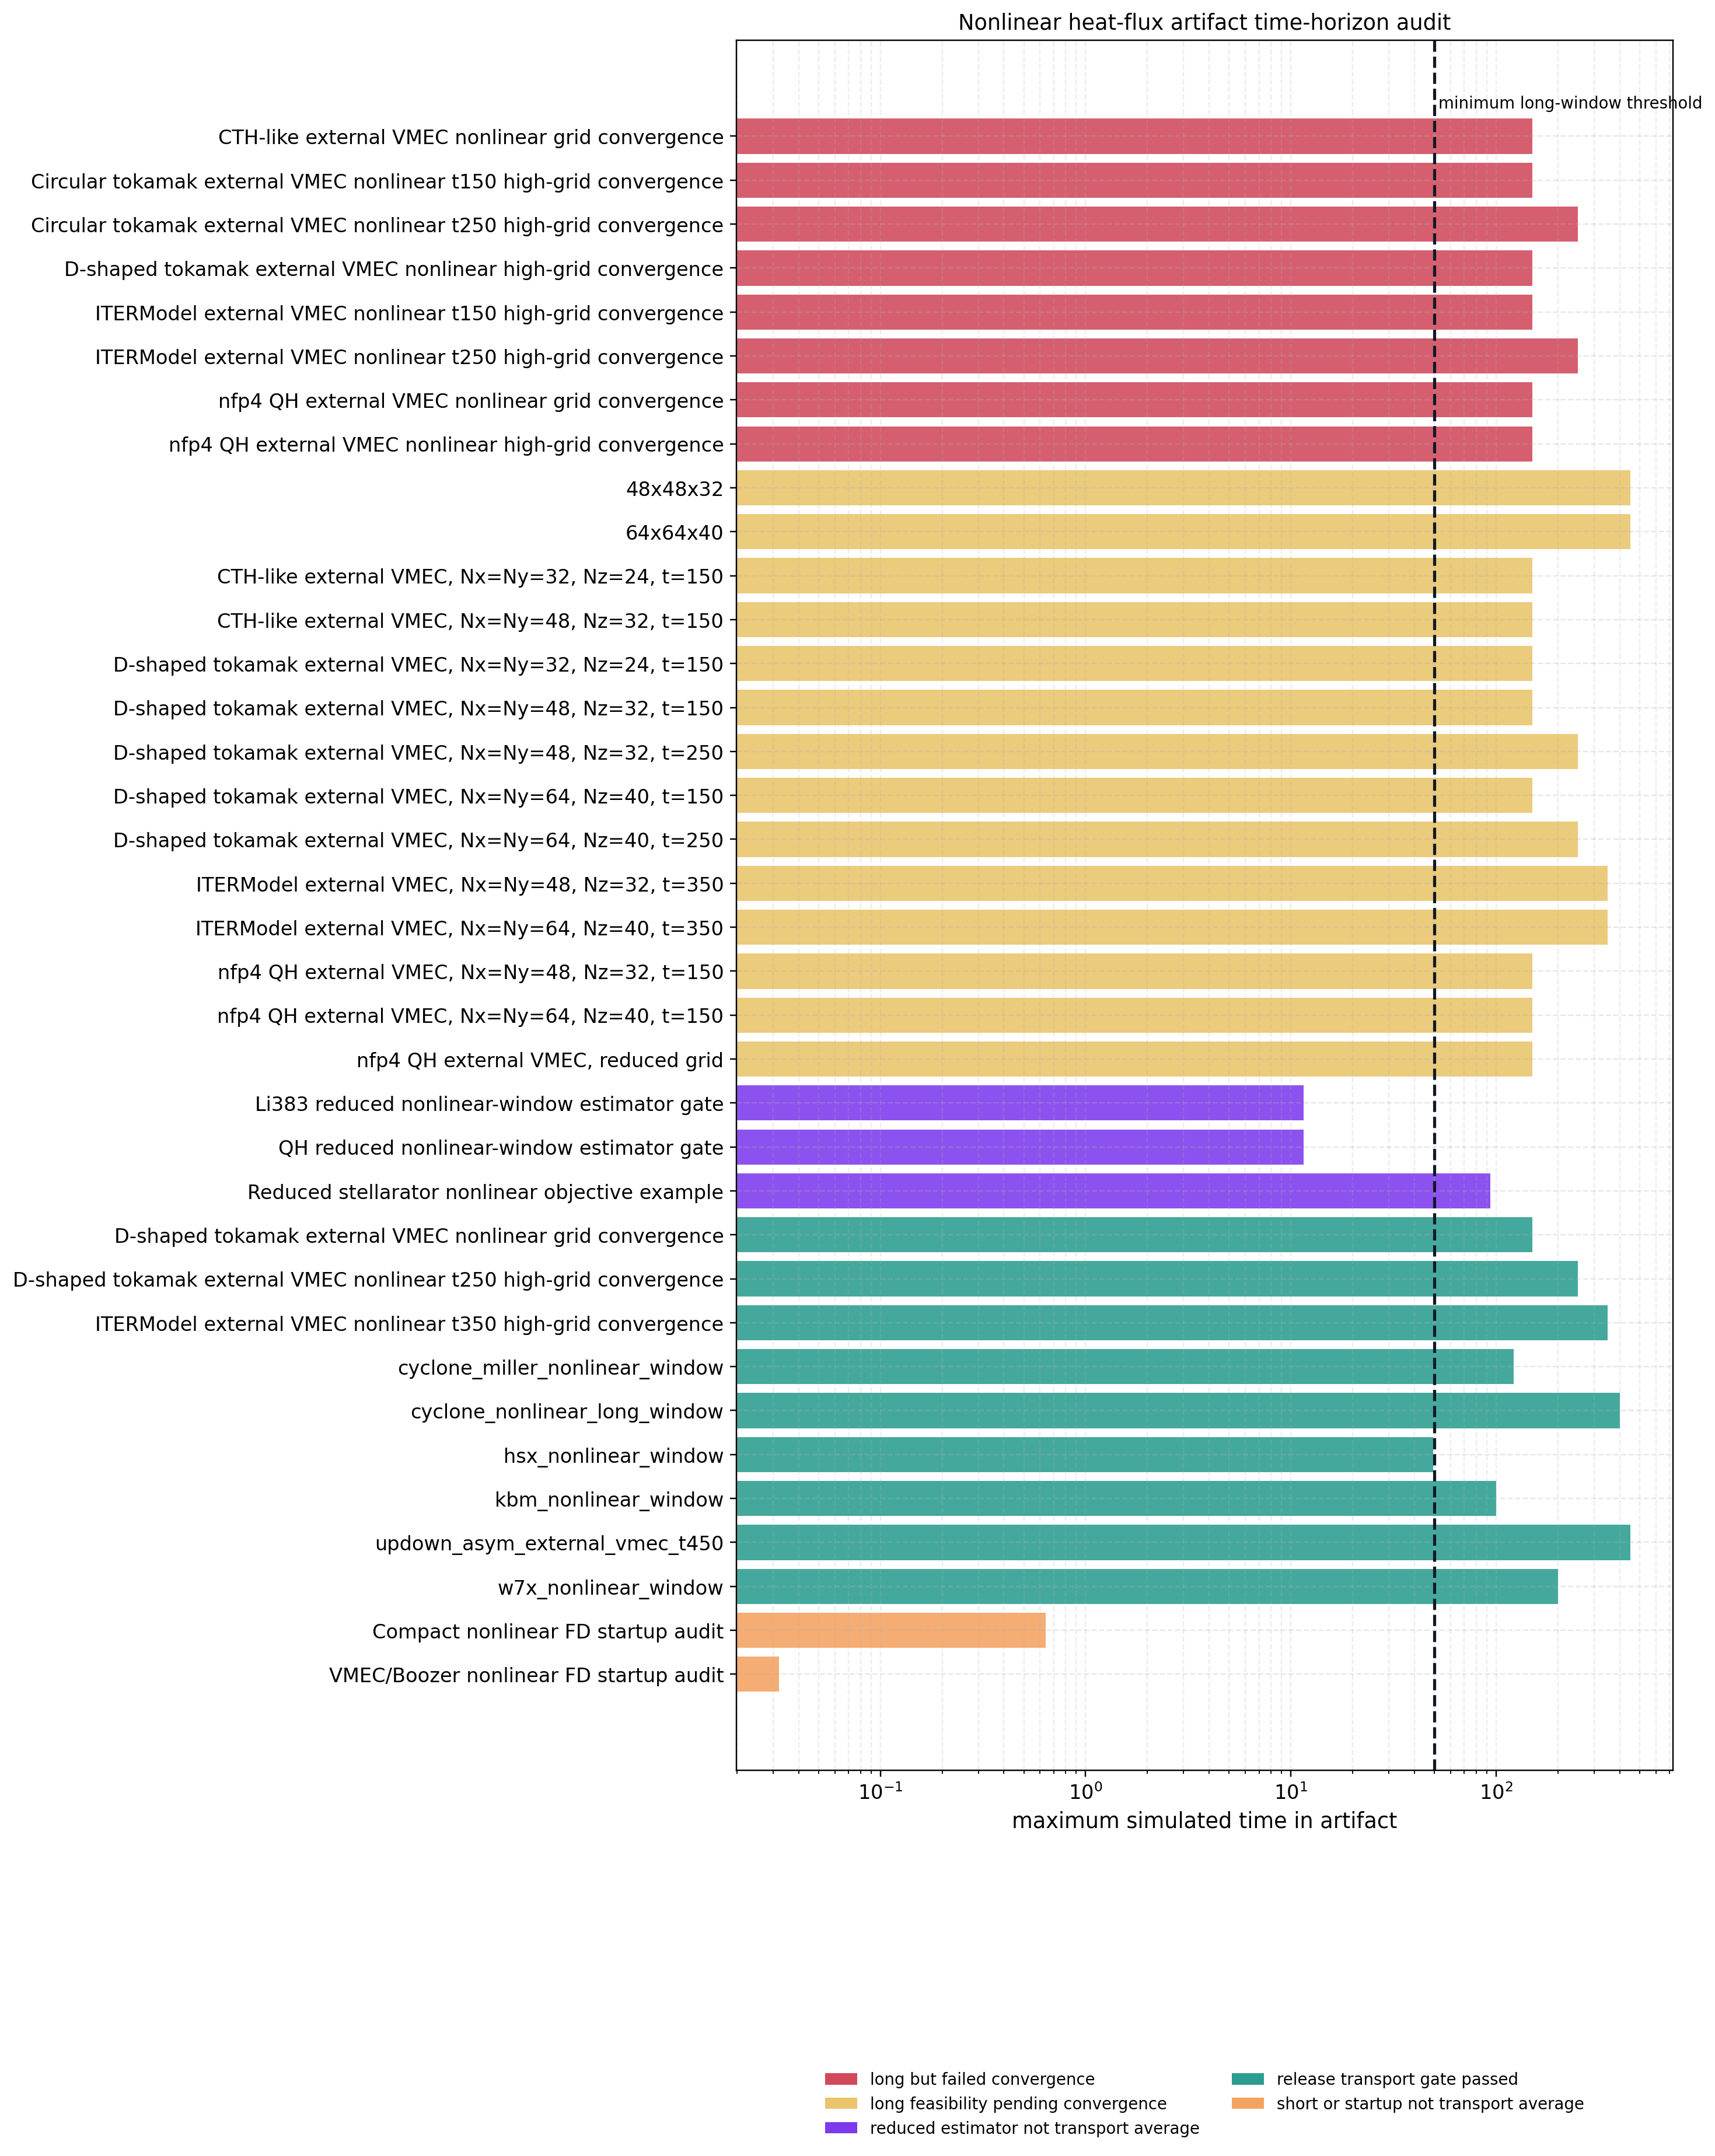

The file beside this chart, header and first rows:
case, status, effective_tmax, summary_tmax, source_tmax, gate_passed, artifact, claim_level, notes
CTH-like external VMEC nonlinear grid co…, long_but_failed_convergence, 150, 150, , False, docs/_static/external_vmec_cth_like_grid…, negative_grid_convergence_result_not_tra…, long nonlinear pilots exist, but grid/wi…
Circular tokamak external VMEC nonlinear…, long_but_failed_convergence, 150, 150, , False, docs/_static/external_vmec_circular_t150…, negative_grid_convergence_result_not_tra…, long nonlinear pilots exist, but grid/wi…
Circular tokamak external VMEC nonlinear…, long_but_failed_convergence, 250, 250, , False, docs/_static/external_vmec_circular_t250…, negative_grid_convergence_result_not_tra…, long nonlinear pilots exist, but grid/wi…
D-shaped tokamak external VMEC nonlinear…, long_but_failed_convergence, 150, 150, , False, docs/_static/external_vmec_dshape_high_g…, negative_grid_convergence_result_not_tra…, long nonlinear pilots exist, but grid/wi…
ITERModel external VMEC nonlinear t150 h…, long_but_failed_convergence, 150, 150, , False, docs/_static/external_vmec_itermodel_t15…, negative_grid_convergence_result_not_tra…, long nonlinear pilots exist, but grid/wi…
ITERModel external VMEC nonlinear t250 h…, long_but_failed_convergence, 250, 250, , False, docs/_static/external_vmec_itermodel_t25…, negative_grid_convergence_result_not_tra…, long nonlinear pilots exist, but grid/wi…
nfp4 QH external VMEC nonlinear grid con…, long_but_failed_convergence, 150, 150, , False, docs/_static/external_vmec_qh_grid_conve…, negative_grid_convergence_result_not_tra…, long nonlinear pilots exist, but grid/wi…
nfp4 QH external VMEC nonlinear high-gri…, long_but_failed_convergence, 150, 150, , False, docs/_static/external_vmec_qh_high_grid_…, negative_grid_convergence_result_not_tra…, long nonlinear pilots exist, but grid/wi…
48x48x32, long_feasibility_pending_convergence, 450, 450, , False, docs/_static/external_vmec_updown_asym_n…, finite_long_nonlinear_feasibility_not_tr…, feasibility pilot only; no external nonl…
64x64x40, long_feasibility_pending_convergence, 450, 450, , False, docs/_static/external_vmec_updown_asym_n…, finite_long_nonlinear_feasibility_not_tr…, feasibility pilot only; no external nonl…
CTH-like external VMEC, Nx=Ny=32, Nz=24,…, long_feasibility_pending_convergence, 150, 150, 150, False, docs/_static/external_vmec_cth_like_nonl…, finite_long_nonlinear_feasibility_not_tr…, feasibility pilot only; no external nonl…
CTH-like external VMEC, Nx=Ny=48, Nz=32,…, long_feasibility_pending_convergence, 150, 150, 150, False, docs/_static/external_vmec_cth_like_nonl…, finite_higher_grid_nonlinear_feasibility…, feasibility pilot only; no external nonl…
D-shaped tokamak external VMEC, Nx=Ny=32…, long_feasibility_pending_convergence, 150, 150, 150, False, docs/_static/external_vmec_dshape_nonlin…, finite_low_grid_long_nonlinear_feasibili…, feasibility pilot only; no external nonl…
D-shaped tokamak external VMEC, Nx=Ny=48…, long_feasibility_pending_convergence, 150, 150, 150, False, docs/_static/external_vmec_dshape_nonlin…, finite_mid_grid_long_nonlinear_feasibili…, feasibility pilot only; no external nonl…
D-shaped tokamak external VMEC, Nx=Ny=48…, long_feasibility_pending_convergence, 250, 250, 250, False, docs/_static/external_vmec_dshape_nonlin…, finite_mid_grid_long_nonlinear_feasibili…, feasibility pilot only; no external nonl…
D-shaped tokamak external VMEC, Nx=Ny=64…, long_feasibility_pending_convergence, 150, 150, 150, False, docs/_static/external_vmec_dshape_nonlin…, finite_high_grid_long_nonlinear_feasibil…, feasibility pilot only; no external nonl…
D-shaped tokamak external VMEC, Nx=Ny=64…, long_feasibility_pending_convergence, 250, 250, 250, False, docs/_static/external_vmec_dshape_nonlin…, finite_high_grid_long_nonlinear_feasibil…, feasibility pilot only; no external nonl…
ITERModel external VMEC, Nx=Ny=48, Nz=32…, long_feasibility_pending_convergence, 350, 350, , False, docs/_static/external_vmec_itermodel_non…, finite_nonlinear_feasibility_not_transpo…, feasibility pilot only; no external nonl…
ITERModel external VMEC, Nx=Ny=64, Nz=40…, long_feasibility_pending_convergence, 350, 350, , False, docs/_static/external_vmec_itermodel_non…, finite_nonlinear_feasibility_not_transpo…, feasibility pilot only; no external nonl…
nfp4 QH external VMEC, Nx=Ny=48, Nz=32, …, long_feasibility_pending_convergence, 150, 150, 150, False, docs/_static/external_vmec_qh_nonlinear_…, finite_higher_grid_long_nonlinear_feasib…, feasibility pilot only; no external nonl…
nfp4 QH external VMEC, Nx=Ny=64, Nz=40, …, long_feasibility_pending_convergence, 150, 150, 150, False, docs/_static/external_vmec_qh_nonlinear_…, finite_high_grid_long_nonlinear_feasibil…, feasibility pilot only; no external nonl…
nfp4 QH external VMEC, reduced grid, long_feasibility_pending_convergence, 150, 150, 150, False, docs/_static/external_vmec_qh_nonlinear_…, finite_reduced_grid_long_nonlinear_feasi…, feasibility pilot only; no external nonl…
Li383 reduced nonlinear-window estimator…, reduced_estimator_not_transport_average, 11.52, 11.52, , True, docs/_static/vmec_boozer_li383_nonlinear…, , Use this as a reduced nonlinear-window e…
QH reduced nonlinear-window estimator ga…, reduced_estimator_not_transport_average, 11.52, 11.52, , True, docs/_static/vmec_boozer_nonlinear_windo…, , Use this as a reduced nonlinear-window e…
Reduced stellarator nonlinear objective …, reduced_estimator_not_transport_average, 93.6, 93.6, , False, docs/_static/stellarator_itg_nonlinear_o…, , not a promoted nonlinear transport avera…
D-shaped tokamak external VMEC nonlinear…, release_transport_gate_passed, 150, 150, , True, docs/_static/external_vmec_dshape_grid_c…, passed_grid_convergence_candidate_for_tr…, long nonlinear pilots pass the grid/wind…
D-shaped tokamak external VMEC nonlinear…, release_transport_gate_passed, 250, 250, , True, docs/_static/external_vmec_dshape_t250_h…, passed_grid_convergence_candidate_for_tr…, long nonlinear pilots pass the grid/wind…
ITERModel external VMEC nonlinear t350 h…, release_transport_gate_passed, 350, 350, , True, docs/_static/external_vmec_itermodel_t35…, passed_grid_convergence_candidate_for_tr…, long nonlinear pilots pass the grid/wind…
cyclone_miller_nonlinear_window, release_transport_gate_passed, 121.9, 121.9, 400, True, docs/_static/nonlinear_cyclone_miller_ga…, matched_nonlinear_transport_comparison_g…, matched-code nonlinear transport compari…
cyclone_nonlinear_long_window, release_transport_gate_passed, 400.0, 400.0, 2000, True, docs/_static/nonlinear_cyclone_gate_summ…, matched_nonlinear_transport_comparison_g…, matched-code nonlinear transport compari…
hsx_nonlinear_window, release_transport_gate_passed, 49.2, 49.2, 50.05, True, docs/_static/nonlinear_hsx_gate_summary.…, matched_nonlinear_transport_comparison_g…, matched-code nonlinear transport compari…
kbm_nonlinear_window, release_transport_gate_passed, 100.0, 100.0, 100.1, True, docs/_static/nonlinear_kbm_gate_summary.…, matched_nonlinear_transport_comparison_g…, matched-code nonlinear transport compari…
updown_asym_external_vmec_t450, release_transport_gate_passed, 450, 450, , True, docs/_static/external_vmec_updown_asym_t…, passed_grid_convergence_candidate_for_tr…, long nonlinear pilots pass the grid/wind…
w7x_nonlinear_window, release_transport_gate_passed, 200, , 200, True, docs/_static/nonlinear_w7x_gate_summary.…, matched_nonlinear_transport_comparison_g…, matched-code nonlinear transport compari…
Compact nonlinear FD startup audit, short_or_startup_not_transport_average, 0.64, 0.64, , True, docs/_static/nonlinear_window_fd_audit.j…, startup_transient_nonlinear_plumbing_fd_…, Use this only as a compact startup-respo…
VMEC/Boozer nonlinear FD startup audit, short_or_startup_not_transport_average, 0.032, 0.032, , True, docs/_static/vmec_boozer_nonlinear_windo…, vmec_boozer_geometry_perturbed_startup_p…, Use this only as a VMEC/Boozer-perturbed…
